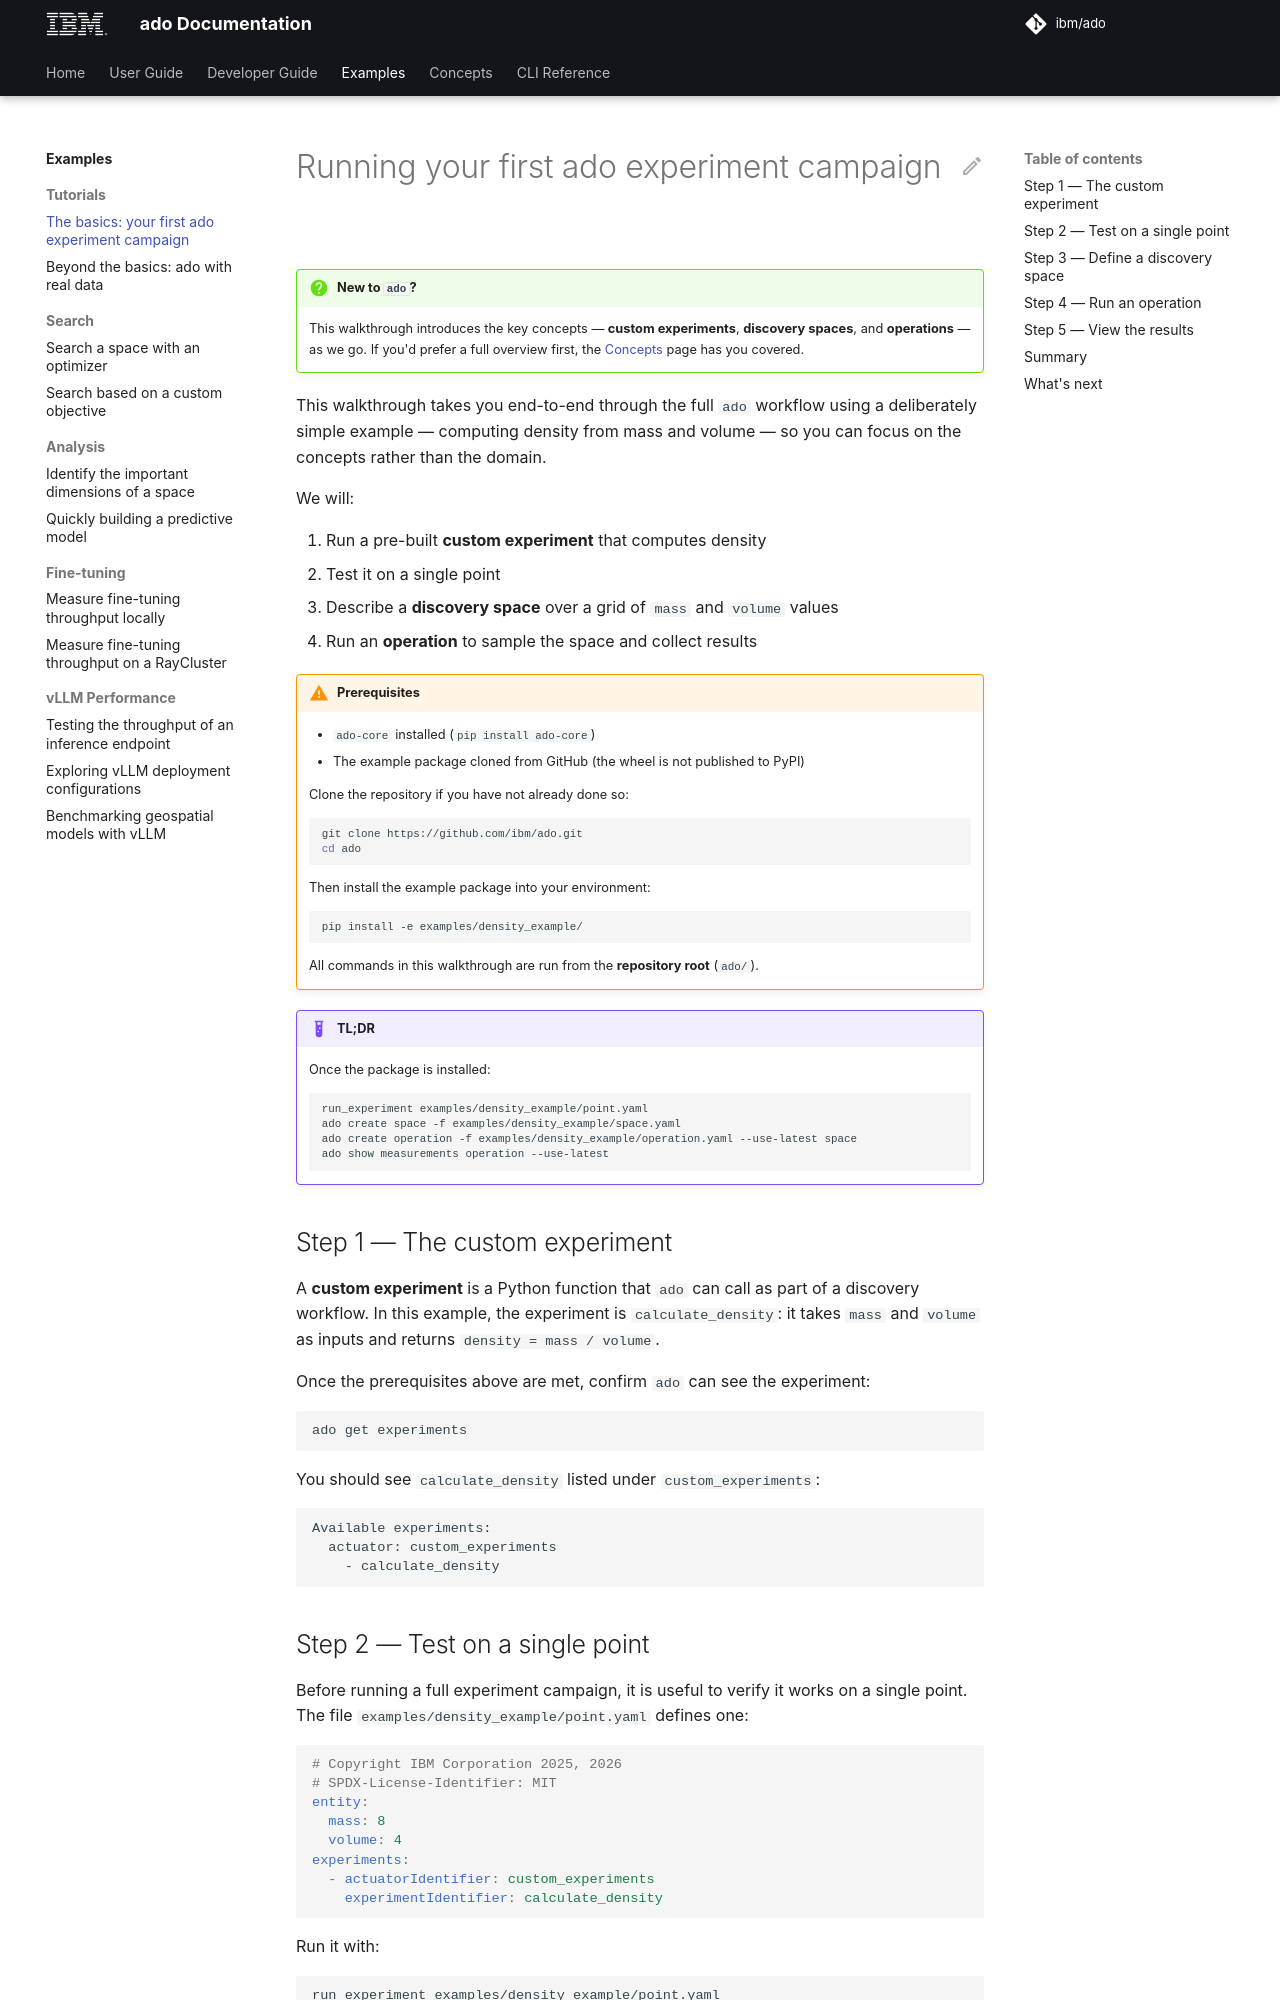

repository: IBM/ado · page: 2.4/user-guide/examples/tutorials/density-example/index.html · generator: mkdocs

<!-- markdownlint-disable code-block-style -->

# Running your first ado experiment campaign

!!! question "New to `ado`?"

    This walkthrough introduces the key concepts — **custom experiments**,
    **discovery spaces**, and **operations** — as we go. If you'd prefer a
    full overview first, the [Concepts](../../../concepts/core-concepts.md)
    page has you covered.

This walkthrough takes you end-to-end through the full `ado` workflow using a
deliberately simple example — computing density from mass and volume — so you
can focus on the concepts rather than the domain.

We will:

1. Run a pre-built **custom experiment** that computes density
2. Test it on a single point
3. Describe a **discovery space** over a grid of `mass` and `volume` values
4. Run an **operation** to sample the space and collect results

!!! warning "Prerequisites"

    - `ado-core` installed (`pip install ado-core`)
    - The example package cloned from GitHub (the wheel is not published to PyPI)

    Clone the repository if you have not already done so:

    ```bash
    git clone https://github.com/ibm/ado.git
    cd ado
    ```

    Then install the example package into your environment:

    ```bash
    pip install -e examples/density_example/
    ```

    All commands in this walkthrough are run from the **repository root** (`ado/`).

!!! example "TL;DR"

    Once the package is installed:

    <!-- markdownlint-disable MD013 -->
    ```bash
    run_experiment examples/density_example/point.yaml
    ado create space -f examples/density_example/space.yaml
    ado create operation -f examples/density_example/operation.yaml --use-latest space
    ado show measurements operation --use-latest
    ```
    <!-- markdownlint-enable MD013 -->

## Step 1 — The custom experiment

A **custom experiment** is a Python function that `ado` can call as part of a
discovery workflow. In this example, the experiment is `calculate_density`: it
takes `mass` and `volume` as inputs and returns `density = mass / volume`.

Once the prerequisites above are met, confirm `ado` can see the experiment:

```bash
ado get experiments
```

You should see `calculate_density` listed under `custom_experiments`:

```text
Available experiments:
  actuator: custom_experiments
    - calculate_density
```
